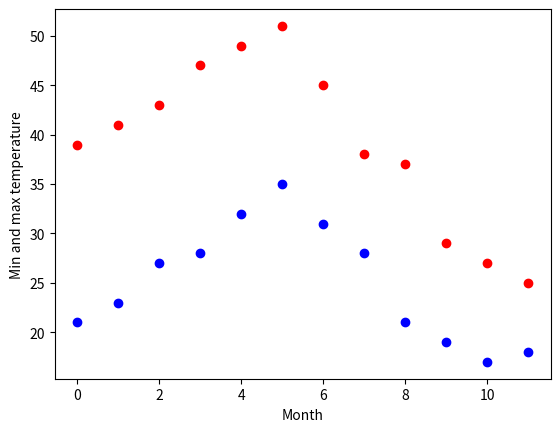
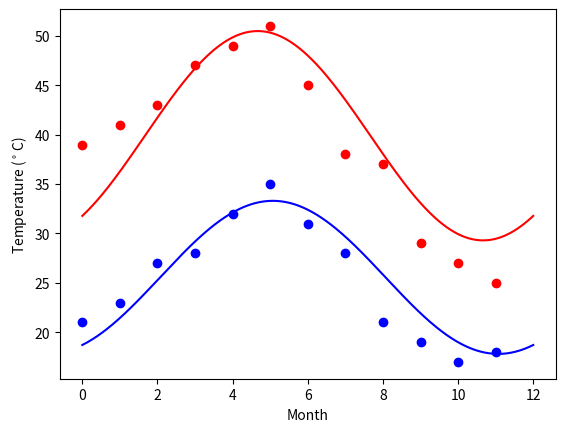

Write Python code to recreate these figures, in order.

# coding: utf-8

# In[35]:


import numpy as np
from scipy import stats


# In[36]:


temp_max = np.array([39, 41, 43, 47, 49, 51, 45, 38, 37, 29, 27, 25])
temp_min = np.array([21, 23, 27, 28, 32, 35, 31, 28, 21, 19, 17, 18])


# In[37]:


import matplotlib.pyplot as plt
months = np.arange(12)
plt.plot(months, temp_max, 'ro')
plt.plot(months, temp_min, 'bo')
plt.xlabel('Month')
plt.ylabel('Min and max temperature')


# In[39]:


from scipy import optimize
def yearly_temps(times, avg, ampl, time_offset):
    return (avg
            + ampl * np.cos((times + time_offset) * 2 * np.pi / times.max()))

res_max, cov_max = optimize.curve_fit(yearly_temps, months,
                                      temp_max, [20, 10, 0])
res_min, cov_min = optimize.curve_fit(yearly_temps, months,
                                      temp_min, [-40, 20, 0])


# In[40]:


days = np.linspace(0, 12, num=365)

plt.figure()
plt.plot(months, temp_max, 'ro')
plt.plot(days, yearly_temps(days, *res_max), 'r-')
plt.plot(months, temp_min, 'bo')
plt.plot(days, yearly_temps(days, *res_min), 'b-')
plt.xlabel('Month')
plt.ylabel('Temperature ($^\circ$C)')

plt.show()

